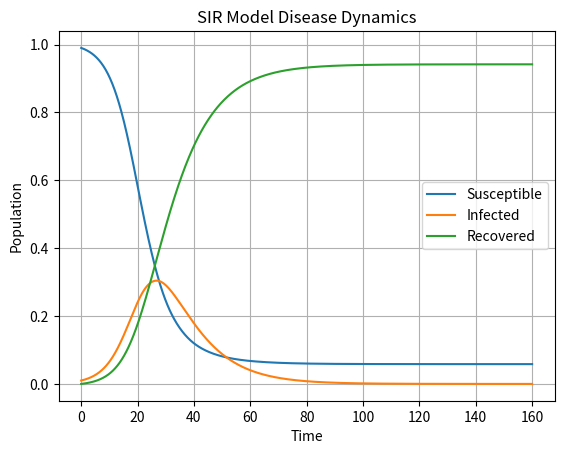

Write Python code to recreate this figure.
import matplotlib.pyplot as plt
import numpy as np
from matplotlib.axes import Axes
from matplotlib.figure import Figure
from scipy.integrate import solve_ivp


def sir_model(
    t: float, y: np.ndarray, beta: float = 0.3, gamma: float = 0.1
) -> np.ndarray:
    """Model for the SIR disease dynamics.

    Parameters
    ----------
    t : float
        Time variable. Not used but required by scipy.integrate.solve_ivp().
    y : np.ndarray
        Array containing the susceptible, infected, and recovered populations.
    beta : float, optional
        Transmission rate, by default 0.3.
    gamma : float, optional
        Recovery rate, by default 0.1.

    Returns
    -------
    np.ndarray
        Rate of change of the susceptible, infected, and recovered populations.
    """
    s, i, r = y
    dsdt = -beta * s * i
    didt = beta * s * i - gamma * i
    drdt = gamma * i
    return np.array([dsdt, didt, drdt])


def plot_sir_model(
    beta=0.3, gamma=0.1, s0=0.99, i0=0.01, r0=0.0, t_show: int = 160
) -> tuple[Figure, Axes]:
    """Plot the solution of the SIR model ODE.

    Parameters
    ----------
    beta : float, optional
        Transmission rate, by default 0.3.
    gamma : float, optional
        Recovery rate, by default 0.1.
    s0 : float, optional
        Initial susceptible population, by default 0.99.
    i0 : float, optional
        Initial infected population, by default 0.01.
    r0 : float, optional
        Initial recovered population, by default 0.0.
    """
    # Time span
    t_span = (0, t_show)
    t_eval = np.linspace(0, t_show, 1000)

    # Initial conditions
    y0 = [s0, i0, r0]

    # Solve the ODE
    solution = solve_ivp(
        sir_model,
        t_span,
        y0,
        args=(beta, gamma),
        t_eval=t_eval,
        method="RK45",
    )

    fig, ax = plt.subplots()
    plt.plot(solution.t, solution.y[0], label="Susceptible")
    plt.plot(solution.t, solution.y[1], label="Infected")
    plt.plot(solution.t, solution.y[2], label="Recovered")
    plt.xlabel("Time")
    plt.ylabel("Population")
    plt.title("SIR Model Disease Dynamics")
    plt.legend()
    plt.grid()

    return fig, ax


def main() -> None:
    """Main function to run the SIR model simulation."""
    plot_sir_model()
    plt.show()


if __name__ == "__main__":
    main()
